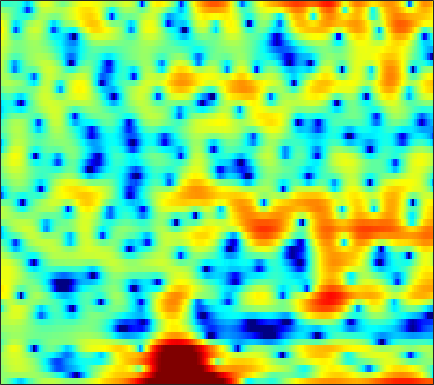

Data behind this chart, as committed beside it:
0.80385, 0.41263, -0.25947, -1.1106, -1.8737, -3.0466, -4.3847, -5.4243, -6.6374, -7.0632, -6.4327, -5.4719, -3.9952, -2.5824, -1.6366, -0.56933, 0.29013, 0.81278, 1.3565, 1.7514, 2.024, 2.159, 2.2483, 2.2394
0.2323, 0.4867, 0.7459, 0.9262, 1.015, 1.087, 1.124, 1.136, 1.143, 1.148, 1.156, 1.165, 1.174, 1.17, 1.149, 1.087, 0.9715, 0.8468, 0.6206, 0.3192, -0.05629, -0.3876, -0.8893, -1.463
0.1928, 0.7742, 1.418, 1.93, 2.234, 2.543, 2.749, 2.841, 2.886, 2.843, 2.711, 2.556, 2.271, 1.895, 1.544, 0.9784, 0.295, -0.3032, -1.231, -2.324, -3.599, -4.679, -6.287, -8.052
0.8466, 1.356, 1.934, 2.401, 2.677, 2.943, 3.098, 3.14, 3.104, 2.961, 2.715, 2.465, 2.048, 1.532, 1.076, 0.3709, -0.4429, -1.135, -2.183, -3.397, -4.789, -5.952, -7.659, -9.487
1.028, 1.587, 2.244, 2.775, 3.075, 3.332, 3.414, 3.358, 3.131, 2.727, 2.166, 1.654, 0.8911, 0.08253, -0.5061, -1.213, -1.784, -2.127, -2.51, -2.868, -3.254, -3.586, -4.109, -4.733
-0.9743, 0.4617, 1.949, 3.025, 3.594, 4.058, 4.198, 4.09, 3.652, 2.842, 1.597, 0.3148, -2.026, -5.517, -9.568, -20.44, -14.25, -9.021, -5.286, -3.124, -1.803, -1.187, -0.753, -0.6797
-1.928, -0.9665, 0.1197, 0.9687, 1.444, 1.866, 2.055, 2.045, 1.834, 1.413, 0.8, 0.235, -0.6045, -1.437, -1.964, -2.41, -2.461, -2.275, -1.838, -1.322, -0.8351, -0.5267, -0.2158, -0.02172
-0.5592, -0.2241, 0.1936, 0.5547, 0.7696, 0.9729, 1.076, 1.085, 1.012, 0.8561, 0.6304, 0.4286, 0.1409, -0.1432, -0.3365, -0.5481, -0.6894, -0.753, -0.7867, -0.7672, -0.7162, -0.6658, -0.5865, -0.5051
0.5921, 0.7757, 0.9997, 1.185, 1.29, 1.379, 1.403, 1.375, 1.277, 1.113, 0.8875, 0.6846, 0.3818, 0.0572, -0.1899, -0.5088, -0.7917, -0.9725, -1.161, -1.285, -1.347, -1.359, -1.334, -1.279
1.447, 1.643, 1.892, 2.103, 2.227, 2.336, 2.36, 2.316, 2.166, 1.902, 1.522, 1.166, 0.5967, -0.07042, -0.6139, -1.371, -2.106, -2.59, -3.057, -3.275, -3.248, -3.103, -2.825, -2.532
0.9573, 1.414, 2.047, 2.623, 2.985, 3.34, 3.526, 3.551, 3.428, 3.116, 2.612, 2.092, 1.174, -0.03909, -1.186, -3.129, -5.675, -7.977, -10.96, -11.15, -8.662, -6.8, -4.912, -3.651
-4.211, -1.89, 0.3461, 1.855, 2.631, 3.289, 3.611, 3.679, 3.6, 3.357, 2.962, 2.559, 1.849, 0.8913, -0.02151, -1.542, -3.432, -5.001, -6.683, -6.831, -5.626, -4.527, -3.298, -2.471
-0.5755, 0.4429, 1.547, 2.216, 2.412, 2.273, 1.798, 1.298, 0.6057, 0.1472, 0.07073, 0.2163, 0.5172, 0.7374, 0.7816, 0.6866, 0.4371, 0.1937, -0.1202, -0.4047, -0.6038, -0.7296, -0.9611, -1.264
4.998, 4.859, 4.537, 3.933, 3.208, 1.765, -0.4513, -2.948, -8.534, -24.58, -10.35, -5.66, -2.268, -0.3296, 0.5525, 1.221, 1.469, 1.447, 1.186, 0.6698, -0.03205, -0.6853, -1.688, -2.859
5.503, 5.292, 4.861, 4.219, 3.601, 2.591, 1.351, 0.3608, -0.846, -1.586, -1.641, -1.317, -0.7034, -0.1673, 0.1245, 0.2739, 0.1532, -0.1195, -0.7452, -1.67, -2.971, -4.184, -6.155, -8.688
4.499, 4.485, 4.336, 4.054, 3.756, 3.251, 2.679, 2.236, 1.66, 1.147, 0.7177, 0.4526, 0.1359, -0.1729, -0.4236, -0.8054, -1.298, -1.766, -2.54, -3.532, -4.84, -6.077, -8.149, -10.76
3.878, 4.064, 4.147, 4.066, 3.897, 3.558, 3.119, 2.72, 2.121, 1.462, 0.7735, 0.2399, -0.4613, -1.117, -1.573, -2.094, -2.533, -2.823, -3.224, -3.695, -4.264, -4.819, -5.705, -6.711
3.812, 4.037, 4.15, 4.063, 3.888, 3.526, 3.002, 2.5, 1.699, 0.7191, -0.4477, -1.451, -2.921, -4.423, -5.419, -6.173, -6.049, -5.517, -4.644, -3.881, -3.285, -2.979, -2.761, -2.726
3.526, 3.571, 3.477, 3.226, 2.953, 2.468, 1.853, 1.315, 0.452, -0.6148, -1.997, -3.326, -5.764, -9.435, -14.01, -27.4, -14.35, -9.745, -6.135, -3.803, -2.259, -1.417, -0.6028, -0.06735
2.268, 1.992, 1.494, 0.8774, 0.3569, -0.3631, -1, -1.404, -1.848, -2.24, -2.656, -3.044, -3.694, -4.337, -4.704, -4.767, -4.206, -3.444, -2.308, -1.147, -0.1688, 0.4212, 1.041, 1.498
0.5284, -0.1016, -1.159, -2.546, -3.844, -5.775, -7.499, -7.952, -7.004, -5.334, -3.807, -2.894, -1.92, -1.241, -0.8135, -0.3094, 0.1802, 0.5522, 1.056, 1.492, 1.883, 2.127, 2.353, 2.481
-1.721, -2.226, -3.092, -4.344, -5.696, -8.444, -12.38, -13.5, -9.668, -5.773, -3.086, -1.636, -0.1888, 0.8078, 1.338, 1.849, 2.183, 2.329, 2.482, 2.535, 2.559, 2.567, 2.546, 2.43
-7.605, -6.185, -4.509, -3.44, -2.97, -2.618, -2.225, -1.855, -1.131, -0.2005, 0.7419, 1.379, 2.015, 2.433, 2.585, 2.573, 2.327, 2.011, 1.434, 0.8784, 0.4072, 0.2111, 0.2143, 0.3728
-7.357, -5.363, -3.046, -1.368, -0.4716, 0.4623, 1.154, 1.572, 2.07, 2.483, 2.807, 2.974, 3.054, 2.921, 2.662, 2.028, 1.003, -0.0647, -2.096, -4.933, -8.403, -9.774, -7.653, -4.621
-0.06193, 0.06149, 0.4063, 0.8292, 1.126, 1.487, 1.728, 1.894, 2.071, 2.175, 2.227, 2.199, 2.115, 1.881, 1.562, 0.9238, -0.04459, -1.021, -2.761, -5.059, -7.309, -8.1, -6.95, -4.928
2.104, 1.931, 1.735, 1.532, 1.384, 1.137, 0.8669, 0.6702, 0.3921, 0.2143, 0.1487, 0.1772, 0.2836, 0.3993, 0.4455, 0.4156, 0.2431, 0.00469, -0.3578, -0.7676, -1.07, -1.205, -1.214, -1.061
2.367, 2.058, 1.63, 1.139, 0.6829, -0.09445, -1.069, -2.003, -3.344, -4.436, -4.682, -4.14, -2.978, -1.743, -0.9164, -0.06109, 0.5589, 0.8917, 1.207, 1.443, 1.581, 1.682, 1.749, 1.718
-0.6588, -0.8644, -0.9271, -0.9983, -1.235, -1.914, -3.292, -4.893, -8.356, -15.32, -21.09, -12.37, -7.03, -4.071, -2.648, -1.339, -0.461, 0.05985, 0.6095, 1.123, 1.635, 2.011, 2.474, 2.812
-12.17, -9.328, -5.906, -3.815, -2.916, -2.373, -2.476, -2.814, -3.559, -4.25, -4.487, -4.246, -3.743, -3.182, -2.958, -2.924, -3.148, -3.317, -3.3, -2.768, -1.597, -0.6121, 0.7198, 1.888
-7.24, -6.324, -4.412, -2.759, -1.805, -0.9457, -0.4333, -0.2889, -0.2746, -0.4221, -0.6665, -0.9158, -1.375, -2.099, -2.883, -4.466, -7.025, -10.18, -17.98, -15.72, -8.186, -4.894, -1.906, 0.2505
-2.181, -1.774, -1.11, -0.4153, 0.06603, 0.572, 0.9203, 1.051, 1.089, 0.9549, 0.6494, 0.2933, -0.3059, -1.141, -1.907, -3.15, -4.588, -5.704, -6.667, -6.447, -5.051, -3.779, -2.109, -0.6857
-1.196, -0.5366, 0.2112, 0.8427, 1.22, 1.614, 1.831, 1.912, 1.864, 1.661, 1.308, 0.9582, 0.3808, -0.2624, -0.7952, -1.487, -2.094, -2.463, -2.774, -2.796, -2.617, -2.35, -1.909, -1.451
-0.3682, 0.4252, 1.288, 1.966, 2.352, 2.726, 2.9, 2.923, 2.763, 2.423, 1.909, 1.439, 0.6879, -0.09982, -0.6795, -1.365, -1.901, -2.156, -2.381, -2.485, -2.598, -2.675, -2.87, -3.128
0.7898, 1.508, 2.369, 3.087, 3.515, 3.901, 4.082, 4.034, 3.76, 3.211, 2.363, 1.537, 0.1678, -1.44, -2.674, -4.077, -4.765, -4.673, -4.163, -3.647, -3.38, -3.488, -4.129, -5.394
0.02434, 0.866, 2.01, 3.019, 3.644, 4.234, 4.54, 4.559, 4.303, 3.672, 2.618, 1.487, -0.5751, -3.572, -6.948, -15.29, -20.87, -11.67, -6.839, -4.462, -3.254, -2.945, -3.145, -4.108
-5.793, -3.56, -1.103, 0.7318, 1.764, 2.765, 3.348, 3.566, 3.519, 3.123, 2.384, 1.591, 0.2657, -1.351, -2.615, -4.018, -4.58, -4.287, -3.447, -2.511, -1.83, -1.469, -1.232, -1.246
-7.835, -5.384, -2.853, -0.951, 0.1252, 1.191, 1.88, 2.173, 2.296, 2.147, 1.762, 1.344, 0.6588, -0.09469, -0.6283, -1.216, -1.56, -1.677, -1.593, -1.344, -1.016, -0.7456, -0.4291, -0.1366
-3.359, -2.579, -1.486, -0.4429, 0.245, 0.9747, 1.49, 1.704, 1.811, 1.694, 1.366, 1.009, 0.3779, -0.3393, -0.9119, -1.624, -2.159, -2.385, -2.363, -2.026, -1.433, -0.9616, -0.3358, 0.2039
-1.656, -1.099, -0.3106, 0.4285, 0.9211, 1.451, 1.812, 1.966, 1.991, 1.799, 1.374, 0.8881, 0.008055, -1.194, -2.324, -4.16, -6.187, -7.242, -7.08, -5.276, -3.2, -1.84, -0.3892, 0.627
-2.713, -1.804, -0.7254, 0.1628, 0.6856, 1.212, 1.543, 1.687, 1.691, 1.521, 1.152, 0.7008, -0.1324, -1.39, -2.697, -5.211, -9.16, -13.12, -12.33, -6.944, -3.301, -1.388, 0.4234, 1.614
-5.826, -4.372, -2.86, -1.813, -1.269, -0.8079, -0.6089, -0.556, -0.5903, -0.6484, -0.6955, -0.7622, -0.8931, -1.137, -1.417, -1.828, -2.192, -2.212, -1.82, -0.933, 0.18, 0.9971, 1.926, 2.627
-7.108, -5.838, -4.578, -3.83, -3.578, -3.64, -4.097, -4.663, -5.349, -5.638, -5.197, -4.431, -3.304, -2.225, -1.535, -0.7633, -0.09284, 0.3597, 0.9468, 1.545, 2.091, 2.468, 2.878, 3.136
-6.265, -5.248, -4.433, -4.103, -4.246, -5.033, -6.681, -8.713, -13.67, -25.33, -14.66, -9.741, -5.826, -3.317, -1.93, -0.5241, 0.557, 1.195, 1.908, 2.445, 2.839, 3.035, 3.162, 3.135
-3.735, -2.999, -2.368, -2.15, -2.27, -2.802, -3.758, -4.696, -5.966, -6.62, -6.037, -4.939, -3.352, -1.9, -0.9264, 0.1797, 1.094, 1.693, 2.33, 2.776, 3.037, 3.066, 2.885, 2.477
-0.6976, -0.1784, 0.3395, 0.5623, 0.5783, 0.4108, 0.09919, -0.2298, -0.5895, -0.8712, -1.026, -1.045, -0.9734, -0.7995, -0.6034, -0.1871, 0.4505, 1.014, 1.77, 2.413, 2.753, 2.769, 2.385, 1.453
0.9967, 1.45, 1.768, 1.837, 1.761, 1.54, 1.237, 1.012, 0.6403, 0.2233, -0.3221, -0.9357, -2.021, -3.529, -4.868, -5.984, -4.927, -3.172, -0.8428, 0.8957, 1.956, 2.353, 2.345, 1.689
1.585, 1.645, 1.359, 0.7795, 0.2074, -0.5586, -1.141, -1.333, -1.392, -1.391, -1.593, -2.035, -3.223, -5.416, -7.967, -11.85, -9.147, -5.482, -1.985, 0.2758, 1.717, 2.345, 2.72, 2.651
2.094, 1.472, 0.2094, -1.713, -3.706, -7.231, -10.44, -9.885, -6.695, -4.237, -2.744, -2.068, -1.66, -1.579, -1.584, -1.379, -0.7864, -0.1127, 0.9172, 1.853, 2.553, 2.882, 3.067, 2.99
2.487, 1.645, 0.1969, -1.757, -3.615, -6.551, -8.785, -8.425, -6.152, -3.92, -2.256, -1.336, -0.4335, 0.2288, 0.6057, 1.068, 1.485, 1.784, 2.151, 2.436, 2.584, 2.588, 2.433, 2.091
2.737, 2.106, 1.154, 0.1272, -0.6219, -1.481, -2.004, -2.124, -1.91, -1.431, -0.8321, -0.3933, 0.1586, 0.6274, 0.917, 1.231, 1.466, 1.586, 1.66, 1.63, 1.475, 1.291, 0.9091, 0.365
3.067, 2.588, 1.901, 1.219, 0.745, 0.2103, -0.1717, -0.3383, -0.3936, -0.2864, -0.07082, 0.1414, 0.4291, 0.6886, 0.8628, 1.012, 1.078, 1.059, 0.9348, 0.6963, 0.3538, 0.01778, -0.5181, -1.168
3.646, 3.129, 2.399, 1.651, 1.106, 0.4719, -0.00134, -0.2054, -0.2961, -0.1836, 0.06387, 0.3017, 0.6176, 0.896, 1.05, 1.161, 1.131, 1.012, 0.724, 0.2853, -0.2859, -0.8032, -1.553, -2.321
4.599, 3.903, 2.819, 1.573, 0.5771, -0.7079, -1.69, -2.054, -1.93, -1.301, -0.4528, 0.1628, 0.903, 1.476, 1.757, 1.964, 1.938, 1.761, 1.302, 0.5789, -0.4258, -1.312, -2.638, -3.905
5.546, 4.695, 3.183, 1.147, -0.8387, -4.463, -9.653, -12.58, -8.467, -4.361, -1.693, -0.2644, 1.124, 2.077, 2.575, 2.956, 3.043, 2.895, 2.369, 1.412, -0.07759, -1.654, -4.574, -8.94
4.745, 4.022, 2.74, 1.023, -0.5745, -3.091, -5.544, -6.492, -5.71, -3.918, -2.26, -1.213, -0.1092, 0.7896, 1.377, 1.963, 2.322, 2.407, 2.22, 1.626, 0.5788, -0.5754, -2.602, -5.011
2.679, 2.263, 1.538, 0.641, -0.1088, -1.119, -2.041, -2.607, -3.145, -3.497, -3.714, -3.825, -3.651, -2.991, -2.24, -1.04, 0.0451, 0.6881, 1.253, 1.462, 1.325, 1.078, 0.5835, 0.07606
0.606, 0.3823, -0.00757, -0.4204, -0.7652, -1.27, -1.891, -2.409, -3.37, -4.768, -6.912, -9.373, -13.62, -12.48, -8.48, -4.363, -1.586, -0.1186, 1.224, 2.044, 2.445, 2.536, 2.464, 2.254
-2.513, -2.84, -3.067, -3.036, -2.888, -2.664, -2.531, -2.606, -2.955, -3.723, -4.989, -6.141, -7.349, -6.521, -4.709, -1.99, 0.2309, 1.487, 2.721, 3.477, 3.836, 3.834, 3.568, 3.03
